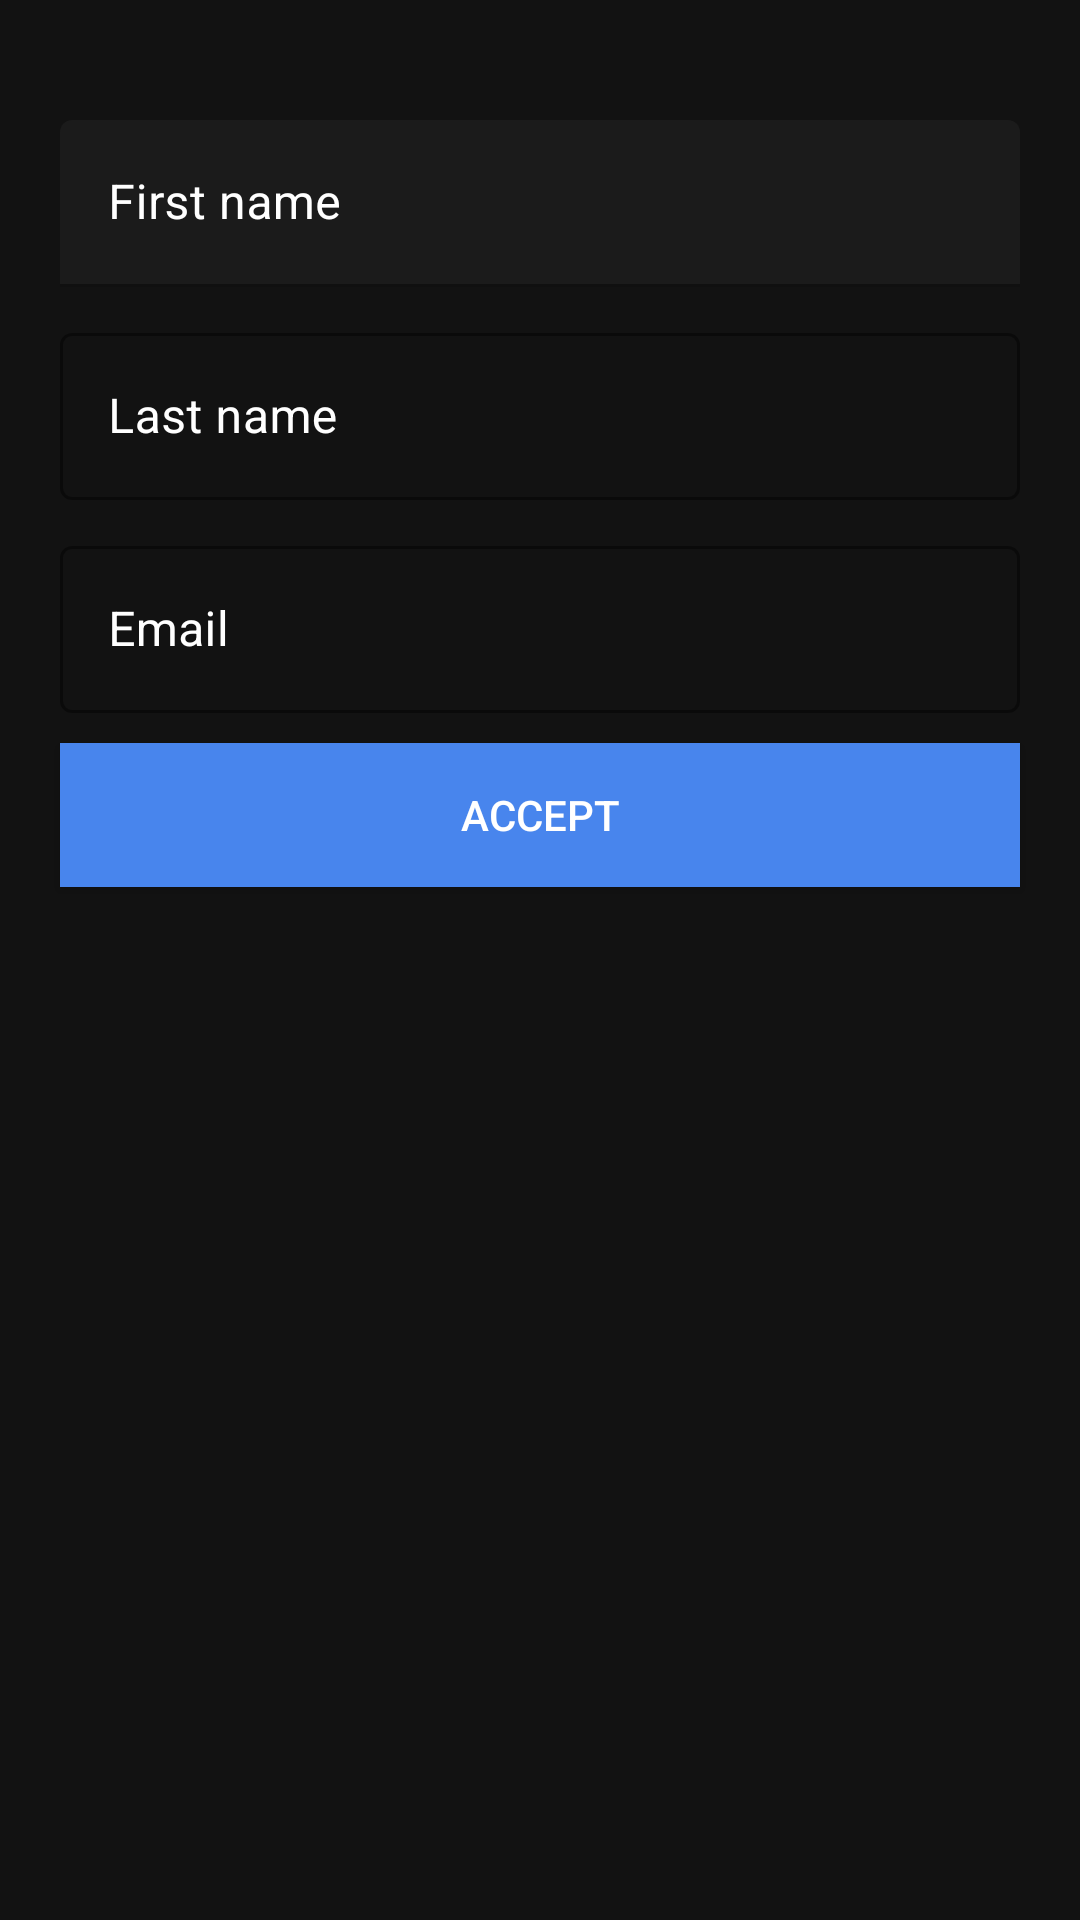

Write the Android layout XML for this screen, with the resource values it uses.
<!-- AndroidManifest.xml: application theme Theme.UsersClient -->
<!-- res/layout/fragment_update_user.xml -->
<?xml version="1.0" encoding="utf-8"?>
<androidx.constraintlayout.widget.ConstraintLayout xmlns:android="http://schemas.android.com/apk/res/android"
    xmlns:tools="http://schemas.android.com/tools"
    xmlns:app="http://schemas.android.com/apk/res-auto"
    android:layout_width="match_parent"
    android:layout_height="match_parent"
    android:background="#121212"
    tools:context=".ui.UpdateUserFragment">

    <com.google.android.material.textfield.TextInputLayout
        android:id="@+id/firstNameContainer"
        style="@style/Widget.MaterialComponents.TextInputLayout.FilledBox"
        android:layout_width="match_parent"
        android:layout_height="wrap_content"
        android:layout_marginHorizontal="20sp"
        android:textColorHint="@color/white"
        android:layout_marginTop="40sp"
        app:boxBackgroundColor="#1B1B1B"
        app:boxStrokeColor="#4885ed"
        app:hintTextColor="#4885ed"
        app:layout_constraintTop_toTopOf="parent"
        app:layout_constraintEnd_toEndOf="parent"
        app:layout_constraintStart_toStartOf="parent">

        <com.google.android.material.textfield.TextInputEditText
            android:id="@+id/firstNameEditText"
            android:layout_width="match_parent"
            android:layout_height="match_parent"
            android:hint="First name"
            android:lines="1"
            android:textColor="@color/white"
            android:textCursorDrawable="@color/mainBlue" />
    </com.google.android.material.textfield.TextInputLayout>

    <com.google.android.material.textfield.TextInputLayout
        android:id="@+id/lastNameContainer"
        style="@style/Widget.MaterialComponents.TextInputLayout.OutlinedBox"
        android:layout_width="match_parent"
        android:layout_height="wrap_content"
        android:layout_marginHorizontal="20sp"
        android:layout_marginTop="10sp"
        android:textColorHint="@color/white"
        app:boxStrokeColor="#4885ed"
        app:hintTextColor="#4885ed"

        app:layout_constraintStart_toStartOf="parent"
        app:layout_constraintTop_toBottomOf="@id/firstNameContainer">

        <com.google.android.material.textfield.TextInputEditText
            android:id="@+id/lastNameEditText"
            android:layout_width="match_parent"
            android:layout_height="match_parent"
            android:hint="Last name"
            android:lines="1"
            android:textColor="@color/white"
            android:textCursorDrawable="@color/white" />
    </com.google.android.material.textfield.TextInputLayout>
    <com.google.android.material.textfield.TextInputLayout
        android:id="@+id/emailContainer"
        style="@style/Widget.MaterialComponents.TextInputLayout.OutlinedBox"
        android:layout_width="match_parent"
        android:layout_height="wrap_content"
        android:layout_marginHorizontal="20sp"
        android:layout_marginTop="10sp"
        android:textColorHint="@color/white"
        app:boxStrokeColor="#4885ed"
        app:hintTextColor="#4885ed"
        app:layout_constraintStart_toStartOf="parent"
        app:layout_constraintTop_toBottomOf="@id/lastNameContainer">

        <com.google.android.material.textfield.TextInputEditText
            android:id="@+id/emailEditText"
            android:layout_width="match_parent"
            android:layout_height="match_parent"
            android:hint="Email"
            android:lines="1"
            android:textColor="@color/white"
            android:textCursorDrawable="@color/white" />
    </com.google.android.material.textfield.TextInputLayout>

    <androidx.appcompat.widget.AppCompatButton
        android:id="@+id/updateBtn"
        android:layout_marginTop="10sp"
        android:layout_width="match_parent"
        android:layout_height="wrap_content"
        android:layout_marginHorizontal="20sp"
        android:background="#4885ed"
        android:textColor="@color/white"
        android:text="accept"
        app:layout_constraintStart_toStartOf="parent"
        app:layout_constraintTop_toBottomOf="@+id/emailContainer" />
</androidx.constraintlayout.widget.ConstraintLayout>
<!-- resources referenced by this layout -->
<resources>
  <color name="mainBlue">#4885ed</color>
  <color name="white">#FFFFFFFF</color>
  <style name="Theme.UsersClient" parent="Theme.MaterialComponents.DayNight.NoActionBar">
          
          <item name="colorPrimary">@color/purple_500</item>
          <item name="colorPrimaryVariant">@color/purple_700</item>
          <item name="colorOnPrimary">@color/white</item>
          
          <item name="colorSecondary">@color/teal_200</item>
          <item name="colorSecondaryVariant">@color/teal_700</item>
          <item name="colorOnSecondary">@color/black</item>
          
          <item name="android:statusBarColor" tools:targetApi="l">?attr/colorPrimaryVariant</item>
          
      </style>
  <color name="purple_500">#FF6200EE</color>
  <color name="purple_700">#FF3700B3</color>
  <color name="teal_200">#FF03DAC5</color>
  <color name="teal_700">#FF018786</color>
  <color name="black">#FF000000</color>
</resources>
